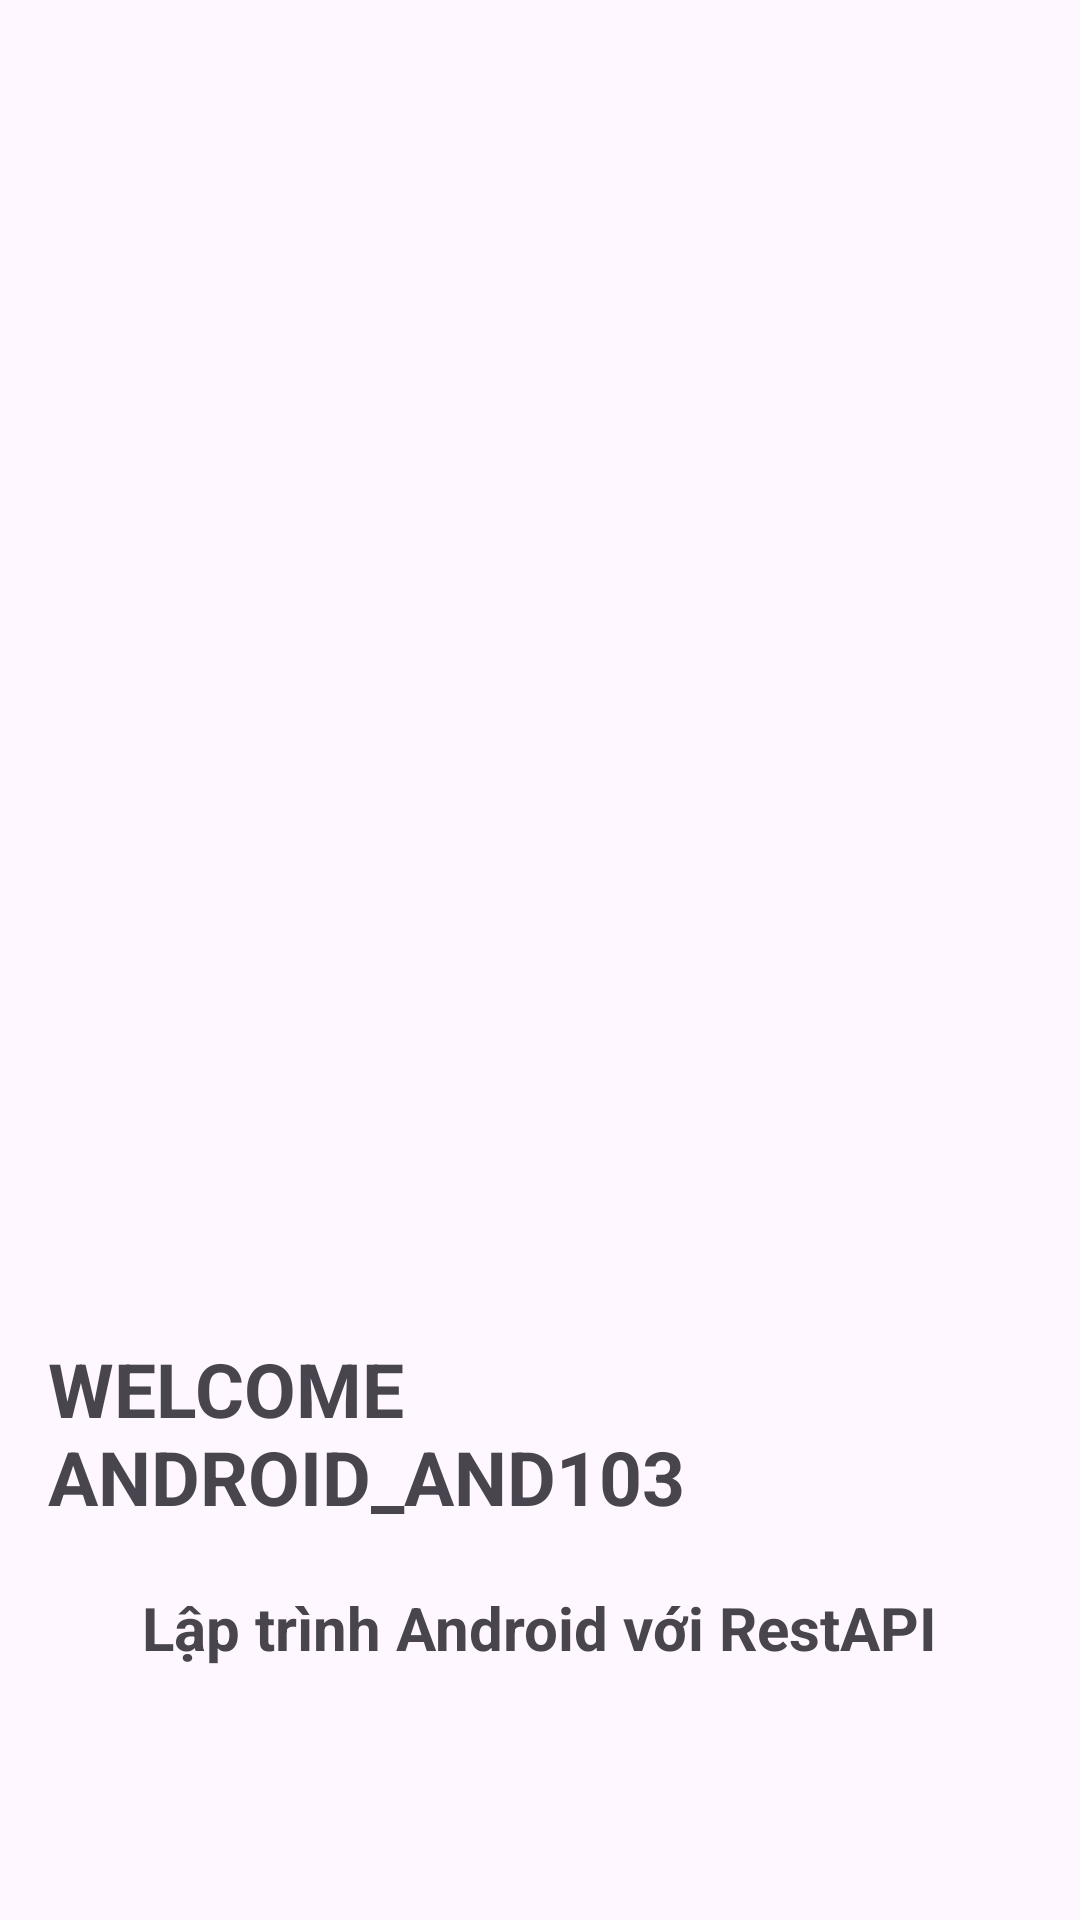

Android layout source for this screen:
<!-- AndroidManifest.xml: application theme Theme.AND103_LaptrinhAPI -->
<!-- res/layout/activity_main.xml -->
<?xml version="1.0" encoding="utf-8"?>
<androidx.constraintlayout.widget.ConstraintLayout xmlns:android="http://schemas.android.com/apk/res/android"
    xmlns:app="http://schemas.android.com/apk/res-auto"
    xmlns:tools="http://schemas.android.com/tools"
    android:layout_width="match_parent"
    android:layout_height="match_parent"
    tools:context=".MainActivity"
  >
    <LinearLayout
        android:layout_width="match_parent"
        android:layout_height="match_parent"
        android:orientation="vertical"
        android:padding="16dp"
        android:gravity="center_horizontal">
        <ImageView
            android:id="@+id/imageView2"
            android:layout_width="350dp"
            android:layout_height="300dp"
            android:layout_marginTop="100dp"
            android:layout_marginBottom="20dp"
            app:layout_constraintEnd_toEndOf="parent"
            app:layout_constraintStart_toStartOf="parent"
            app:layout_constraintTop_toTopOf="parent"
            app:srcCompat="@drawable/img1" />

        <TextView
            android:layout_width="wrap_content"
            android:layout_height="wrap_content"
            android:text="WELCOME ANDROID_AND103"
            android:layout_marginTop="10dp"
            android:layout_marginBottom="10dp"
            android:textStyle="bold"
            android:textSize="25sp"/>
        <TextView
            android:layout_width="wrap_content"
            android:layout_height="wrap_content"
            android:text="Lập trình Android với RestAPI"
            android:layout_marginTop="10dp"
            android:layout_marginBottom="10dp"
            android:textStyle="bold"
            android:textSize="20sp"/>
    </LinearLayout>

</androidx.constraintlayout.widget.ConstraintLayout>
<!-- resources referenced by this layout -->
<resources>
  <style name="Theme.AND103_LaptrinhAPI" parent="Base.Theme.AND103_LaptrinhAPI" />
  <style name="Base.Theme.AND103_LaptrinhAPI" parent="Theme.Material3.DayNight.NoActionBar">
          
          
      </style>
</resources>
